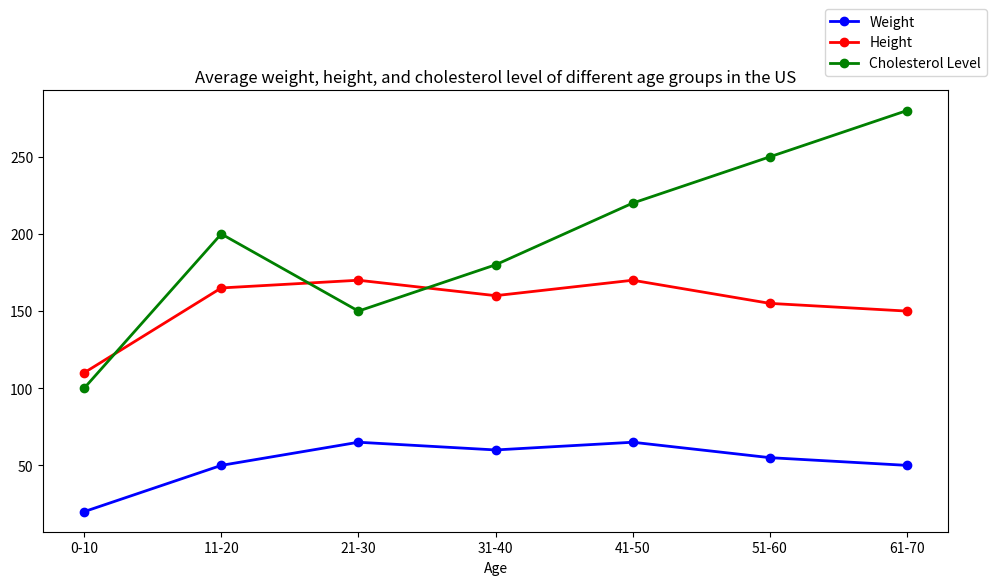

Python code for this plot: (Note: this script raises an exception after producing the figure.)

import matplotlib.pyplot as plt
import numpy as np

#Data
age = ['0-10', '11-20', '21-30', '31-40', '41-50', '51-60', '61-70']
weight = [20, 50, 65, 60, 65, 55, 50]
height = [110, 165, 170, 160, 170, 155, 150]
cholesterol = [100, 200, 150, 180, 220, 250, 280]

#Create figure
fig=plt.figure(figsize=(10,6))

#Plot
ax1=fig.add_subplot(111)
ax1.plot(age, weight, color='b',marker='o', linestyle='-', linewidth=2, label='Weight')
ax1.plot(age, height, color='r',marker='o', linestyle='-', linewidth=2, label='Height')
ax1.plot(age, cholesterol, color='g',marker='o', linestyle='-', linewidth=2, label='Cholesterol Level')
ax1.set_xticks(age)
ax1.set_xlabel('Age')
ax1.set_title('Average weight, height, and cholesterol level of different age groups in the US')
ax1.legend(bbox_to_anchor=(1.05, 1.2))

#Resize figure
plt.tight_layout()

#Save figure
plt.savefig('line chart/png/436.png', bbox_inches = 'tight')

#Clear figure
plt.clf()
